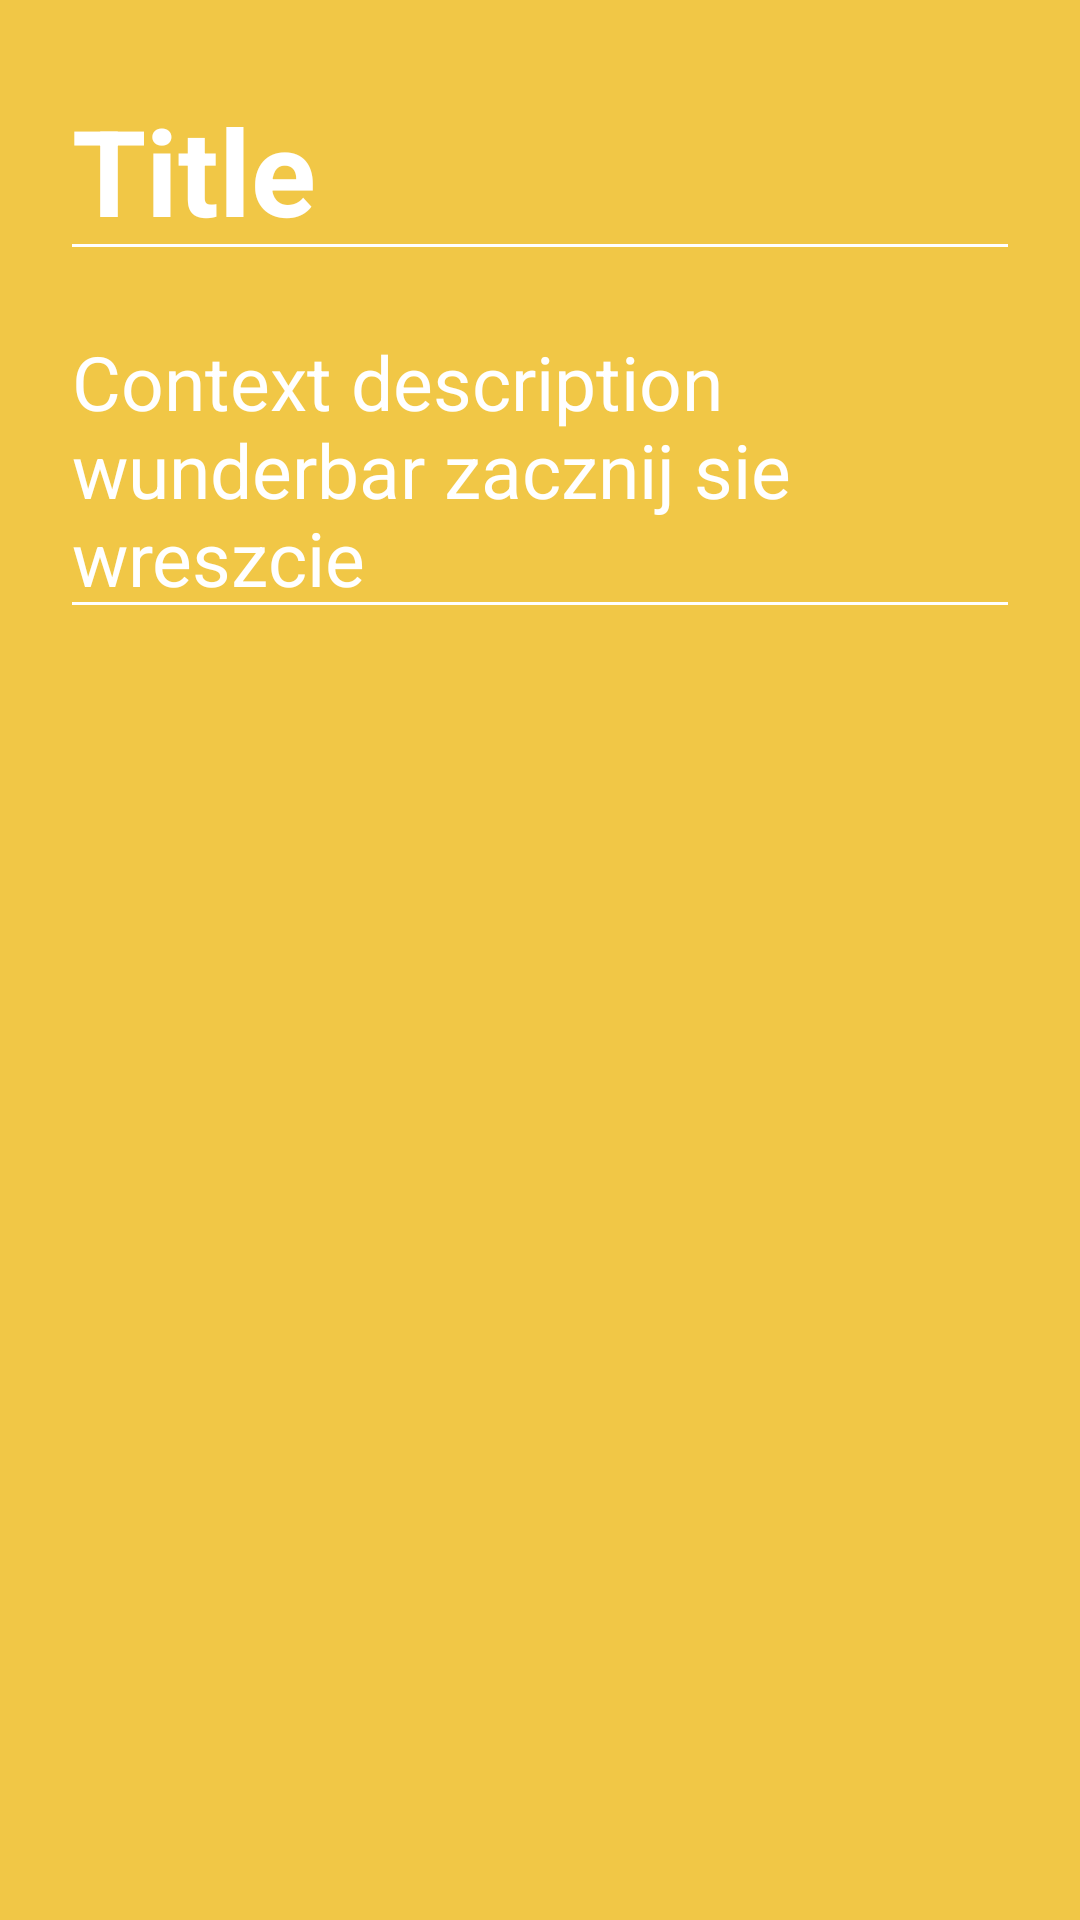

This screen was rendered from an Android layout file. Write that file and the resources it references.
<!-- AndroidManifest.xml: application theme Theme.Olife -->
<!-- res/layout/fragment_note_info.xml -->
<?xml version="1.0" encoding="utf-8"?>
<LinearLayout xmlns:android="http://schemas.android.com/apk/res/android"
    xmlns:tools="http://schemas.android.com/tools"
    android:layout_width="match_parent"
    android:layout_height="match_parent"
    android:background="@color/OrangeYellow2"
    android:orientation="vertical"
    android:padding="20dp"
    tools:context=".NoteInfoFragment">

    
    <EditText
        android:id="@+id/nf_tv_title"
        android:layout_width="match_parent"
        android:layout_height="wrap_content"
        android:layout_marginBottom="10dp"
        android:backgroundTint="@color/white"
        android:text="Title"
        android:textColor="@color/white"
        android:textSize="40dp"
        android:textStyle="bold" />

    <EditText
        android:id="@+id/nf_tv_content"
        android:layout_width="match_parent"
        android:layout_height="wrap_content"
        android:backgroundTint="@color/white"
        android:text="Context description wunderbar zacznij sie wreszcie"
        android:textColor="@color/white"
        android:textSize="25dp" />

</LinearLayout>
<!-- resources referenced by this layout -->
<resources>
  <color name="OrangeYellow2">#fff1c746</color>
  <color name="white">#FFFFFFFF</color>
  <style name="Theme.Olife" parent="Theme.MaterialComponents.DayNight.NoActionBar">
          
          <item name="colorPrimary">@color/DeepBlue</item>
          <item name="colorPrimaryVariant">@color/DeepBlue</item>
          <item name="colorOnPrimary">@color/white</item>
          
          <item name="colorSecondary">@color/DeepBlue</item>
          <item name="colorSecondaryVariant">@color/DeepBlue</item>
          <item name="colorOnSecondary">@color/black</item>
          
          <item name="android:statusBarColor" tools:targetApi="l">?attr/colorPrimaryVariant</item>
          
          
  
  
      </style>
  <color name="DeepBlue">#FF06164C</color>
  <color name="black">#FF000000</color>
</resources>
